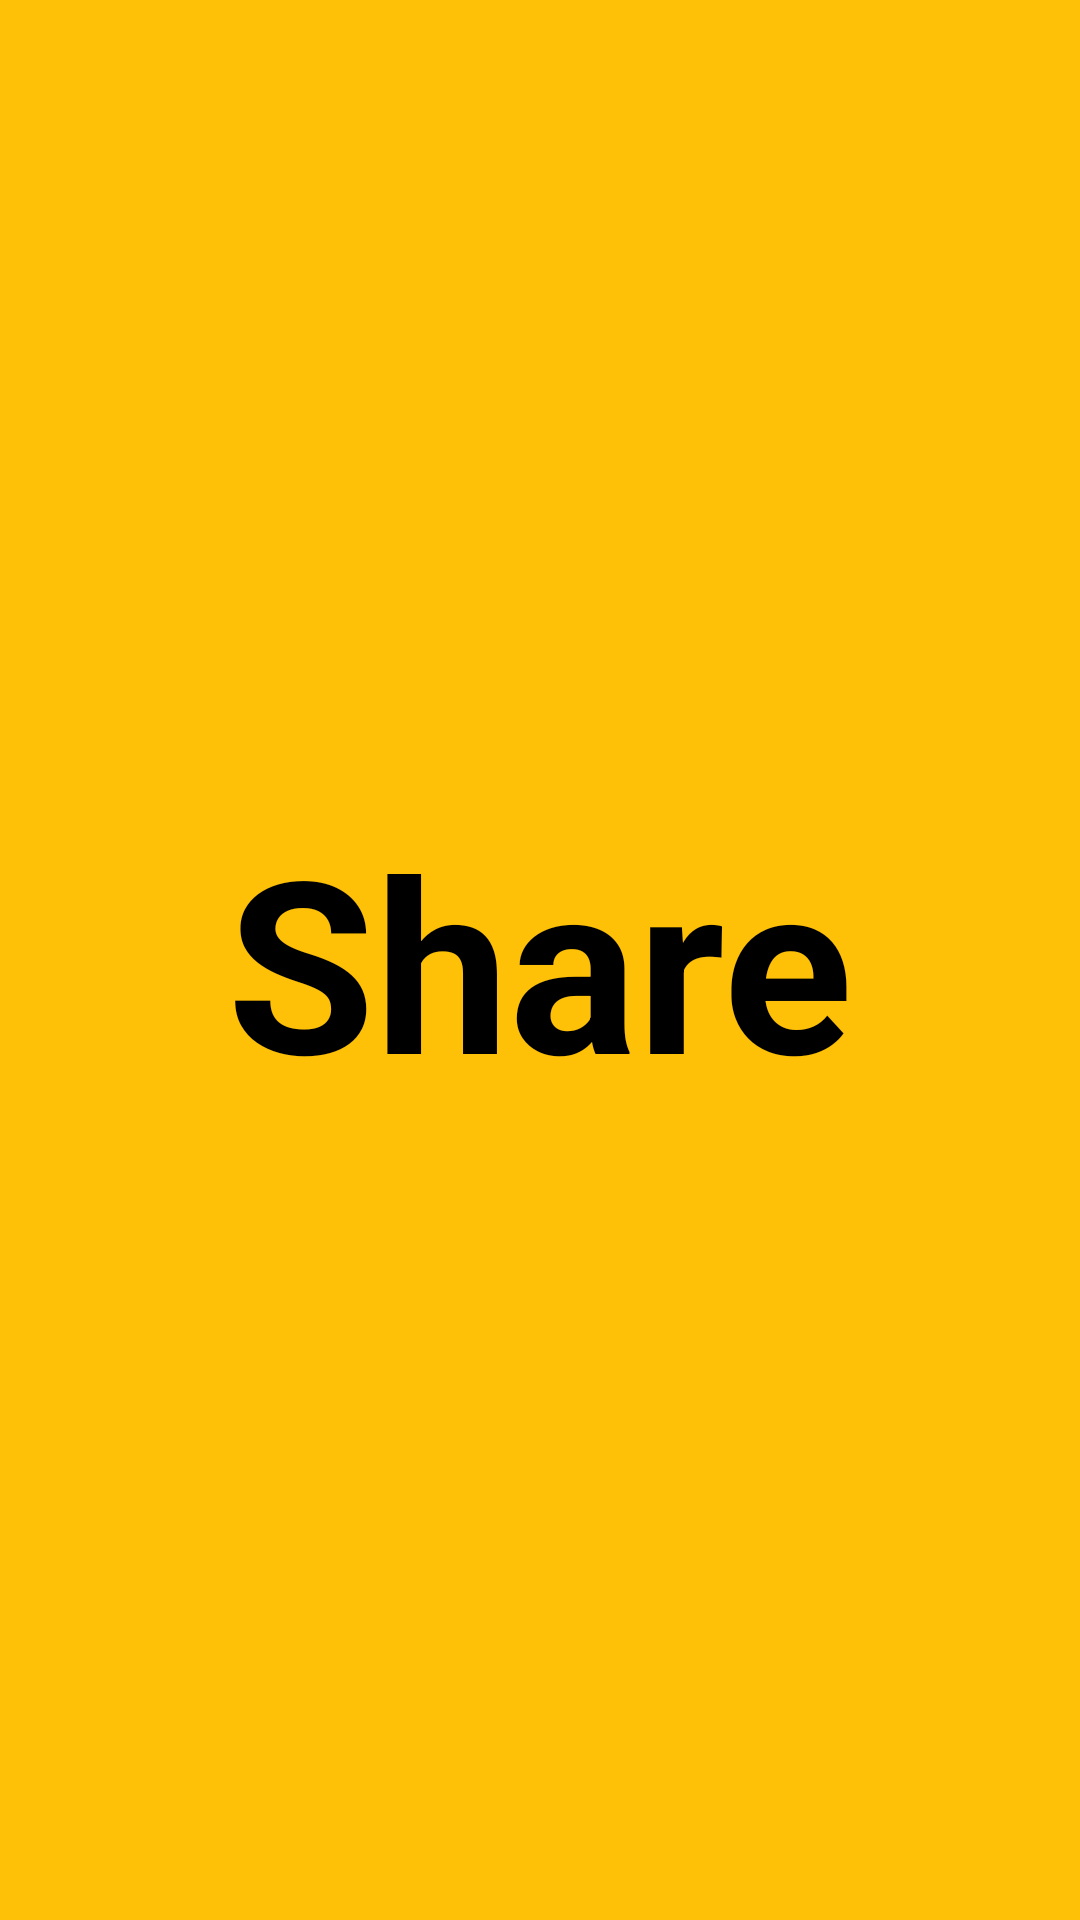

Produce the Android XML layout that renders to this screen, including the resource entries it uses.
<!-- AndroidManifest.xml: application theme Theme.Gorillashake -->
<!-- res/layout/fragment_share_frag.xml -->
<?xml version="1.0" encoding="utf-8"?>
<FrameLayout xmlns:android="http://schemas.android.com/apk/res/android"
    xmlns:tools="http://schemas.android.com/tools"
    android:layout_width="match_parent"
    android:layout_height="match_parent"
    android:background="#FFC107"
    tools:context=".share_frag">

    
    <TextView
        android:layout_width="wrap_content"
        android:layout_height="wrap_content"
        android:layout_gravity="center"
        android:text="Share"
        android:textColor="@color/black"
        android:textStyle="bold"
        android:textSize="80dp"
        />


</FrameLayout>
<!-- resources referenced by this layout -->
<resources>
  <style name="Theme.Gorillashake" parent="Theme.MaterialComponents.DayNight.DarkActionBar">
          
          <item name="colorPrimary">@color/black</item>
          <item name="colorPrimaryVariant">@color/black</item>
          <item name="colorOnPrimary">@color/black</item>
          
          <item name="colorSecondary">@color/black</item>
          <item name="colorSecondaryVariant">@color/black</item>
          <item name="colorOnSecondary">@color/black</item>
          
          <item name="android:statusBarColor" tools:targetApi="l">@color/black</item>
          
      </style>
  <!-- not gathered from this repository: default colours our renderer supplied (Android Studio template values) -->
  <color name="black">#FF000000</color>
</resources>
